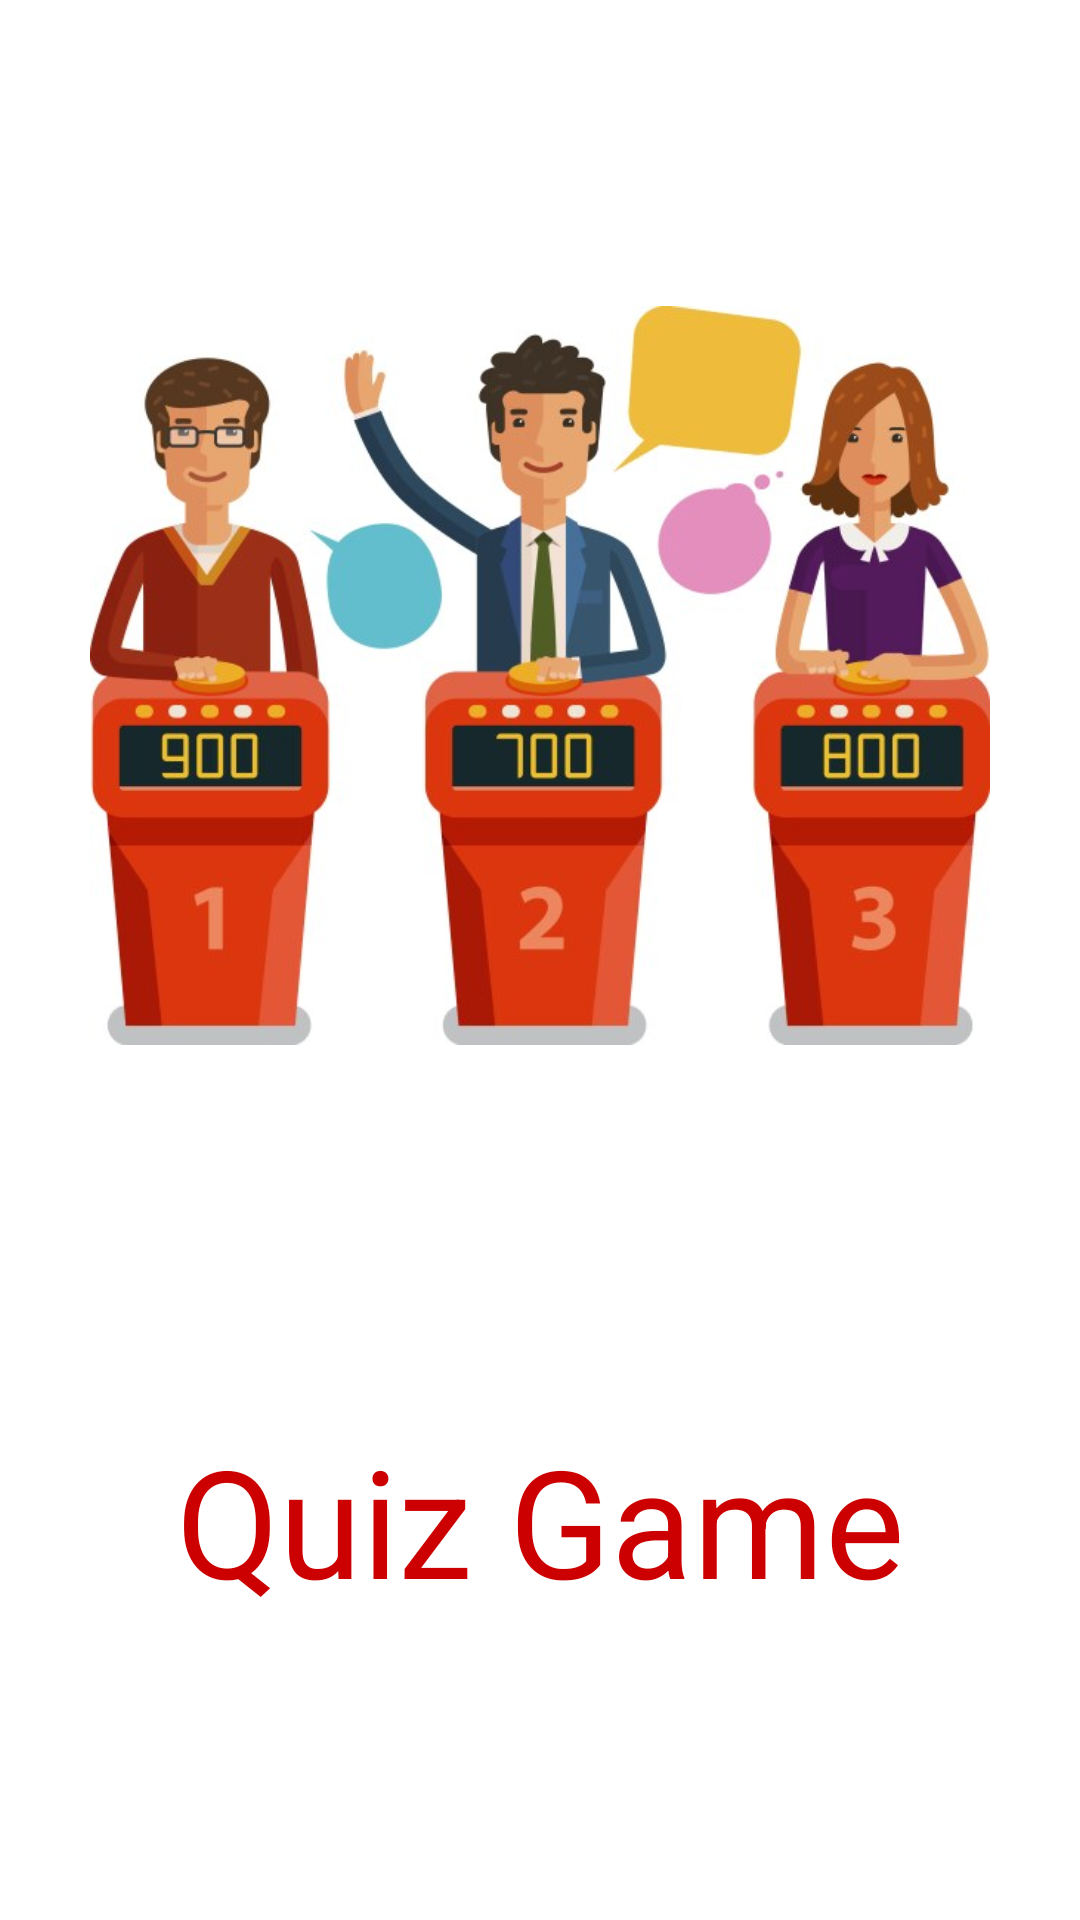

Write the Android layout XML for this screen, with the resource values it uses.
<!-- AndroidManifest.xml: activity theme AppThemeSplash -->
<!-- res/layout/activity_welcome.xml -->
<?xml version="1.0" encoding="utf-8"?>
<androidx.constraintlayout.widget.ConstraintLayout xmlns:android="http://schemas.android.com/apk/res/android"
    xmlns:app="http://schemas.android.com/apk/res-auto"
    xmlns:tools="http://schemas.android.com/tools"
    android:layout_width="match_parent"
    android:layout_height="match_parent"
    tools:context=".WelcomeActivity">

    <ImageView
        android:id="@+id/imageView"
        android:layout_width="300dp"
        android:layout_height="300dp"
        android:layout_marginTop="75dp"
        android:scaleType="centerInside"
        app:layout_constraintEnd_toEndOf="parent"
        app:layout_constraintHorizontal_bias="0.5"
        app:layout_constraintStart_toStartOf="parent"
        app:layout_constraintTop_toTopOf="parent"
        app:srcCompat="@drawable/splash_image" />

    <TextView
        android:id="@+id/textViewSplash"
        android:layout_width="wrap_content"
        android:layout_height="wrap_content"
        android:layout_marginBottom="100dp"
        android:text="Quiz Game"
        android:textColor="@android:color/holo_red_dark"
        android:textSize="50sp"
        app:layout_constraintBottom_toBottomOf="parent"
        app:layout_constraintEnd_toEndOf="parent"
        app:layout_constraintHorizontal_bias="0.5"
        app:layout_constraintStart_toStartOf="parent" />

</androidx.constraintlayout.widget.ConstraintLayout>
<!-- resources referenced by this layout -->
<resources>
  <!-- drawable splash_image: png bitmap (drawable, 53479 bytes) -->
  <style name="AppThemeSplash" parent="Theme.MaterialComponents.DayNight.NoActionBar">
          
          
          <item name="colorPrimary">@color/orange</item>
          <item name="colorPrimaryVariant">@color/orange</item>
          <item name="colorOnPrimary">@color/white</item>
          <item name="colorSecondary">@color/teal_200</item>
          <item name="colorSecondaryVariant">@color/teal_700</item>
          <item name="colorOnSecondary">@color/black</item>
          <item name="android:statusBarColor" tools:targetApi="l">?attr/colorPrimaryVariant</item>
      </style>
  <!-- not gathered from this repository: default colours our renderer supplied (Android Studio template values) -->
  <color name="teal_200">#FF03DAC5</color>
  <color name="teal_700">#FF018786</color>
  <color name="black">#FF000000</color>
  <color name="white">#FFFFFFFF</color>
</resources>
